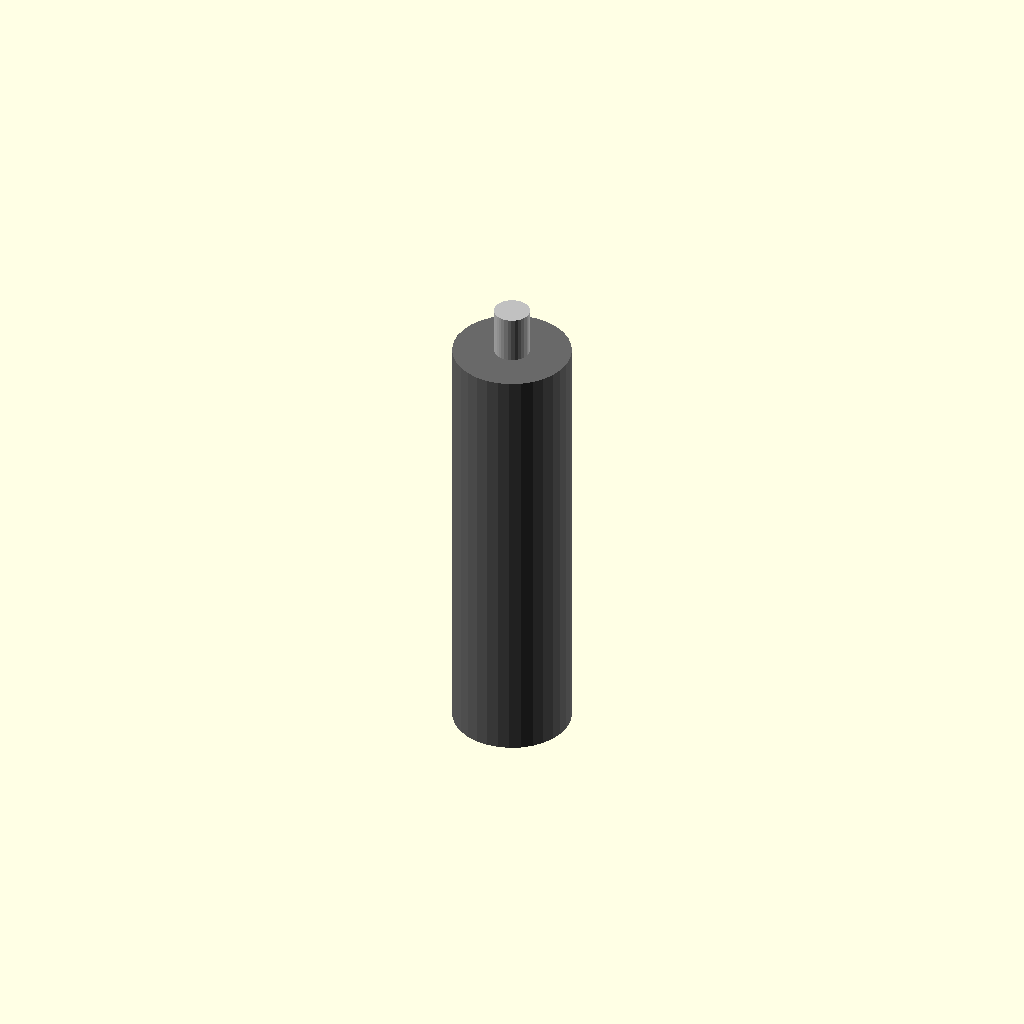
Cell 1: the model at its default parameters.
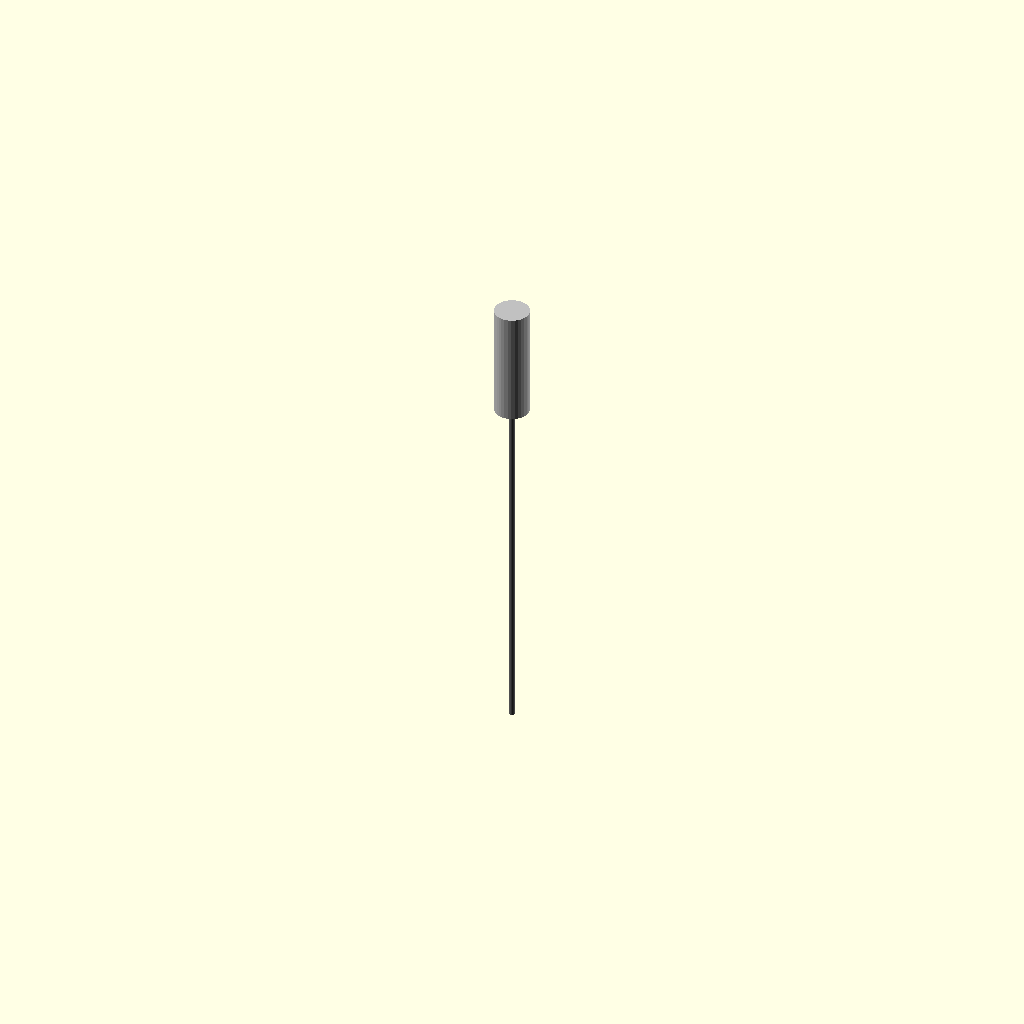
Cell 2 — body_diameter_mm set to 0.05, the other parameters unchanged.
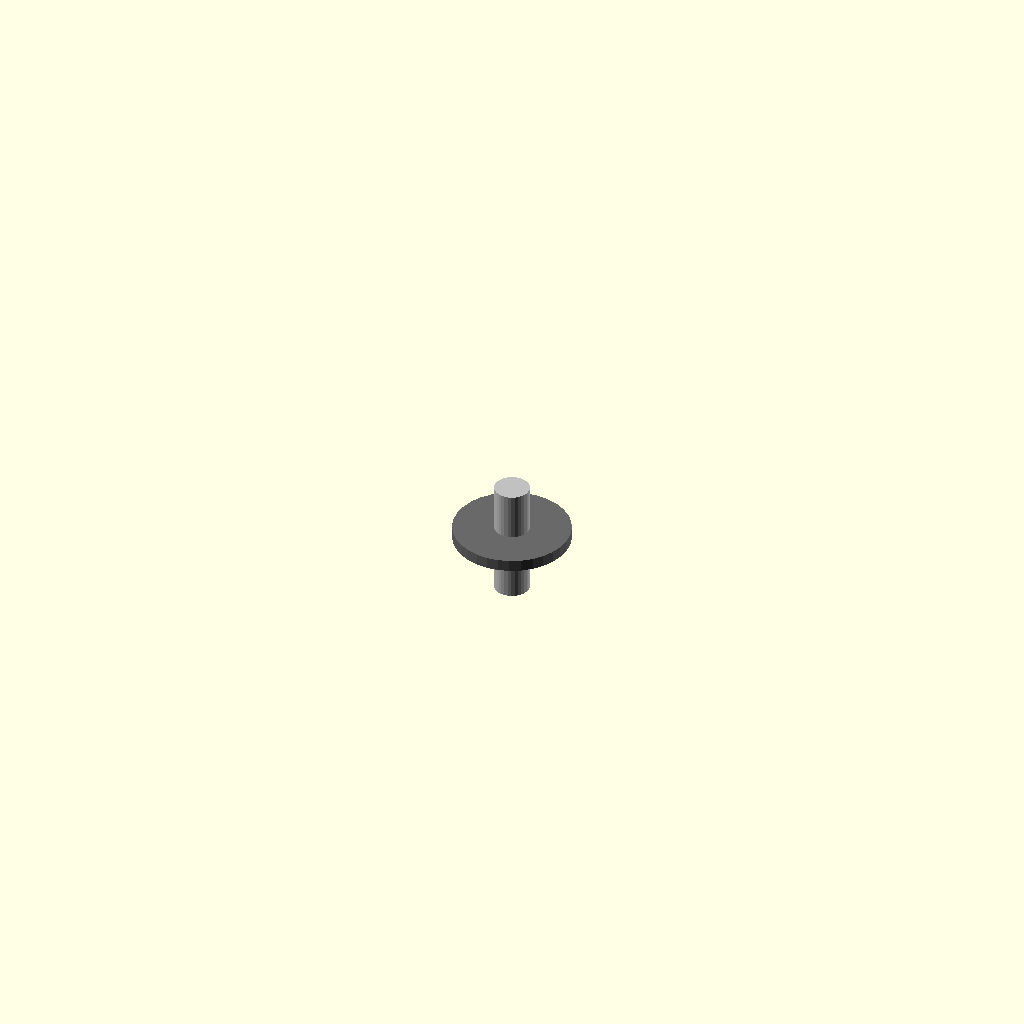
Cell 3: body_height_mm = 0.1 (everything else at default).
One fixed orthographic camera (rotation 55°, 0°, 25°; colour scheme Cornfield) for every cell.
The OpenSCAD source (results/nopscadlib/ablations/no_multiview/scad/toggle__MS332F_pin.scad):
// Parameters
body_diameter_mm = 1.0; //[0.5:2.0:0.05]
overall_height_mm = 4.7; //[2.35:9.4:0.1]
body_height_mm = 3.7; //[1.85:7.4:0.1]
lever_height_mm = 1.0; //[0.5:2.0:0.05]
lever_diameter_mm = 0.3; //[0.15:0.6:0.01]
overlap_mm = 0.6; //[0.2:1.5:0.1]

// Toggle switch - complete geometry
module toggle() {
  union() {
    // Cylindrical body
    color("DimGray") {
      translate([0, 0, 0])
        cylinder(h=body_height_mm, r=body_diameter_mm/2, center=true, $fn=32);
    }
    // Toggle lever
    color("Silver") {
      translate([0, 0, body_height_mm/2 + lever_height_mm/2 - overlap_mm])
        cylinder(h=lever_height_mm, r=lever_diameter_mm/2, center=true, $fn=32);
    }
  }
}

// Assembly
module assembly() {
  toggle();
}

assembly();
Parameter table extracted from the source (name, type, default, range or options):
body_diameter_mm: number, default 1, range 0.05 to 0.5, step 2
overall_height_mm: number, default 4.7, range 0.1 to 2.35, step 9.4
body_height_mm: number, default 3.7, range 0.1 to 1.85, step 7.4
lever_height_mm: number, default 1, range 0.05 to 0.5, step 2
lever_diameter_mm: number, default 0.3, range 0.01 to 0.15, step 0.6
overlap_mm: number, default 0.6, range 0.1 to 0.2, step 1.5
